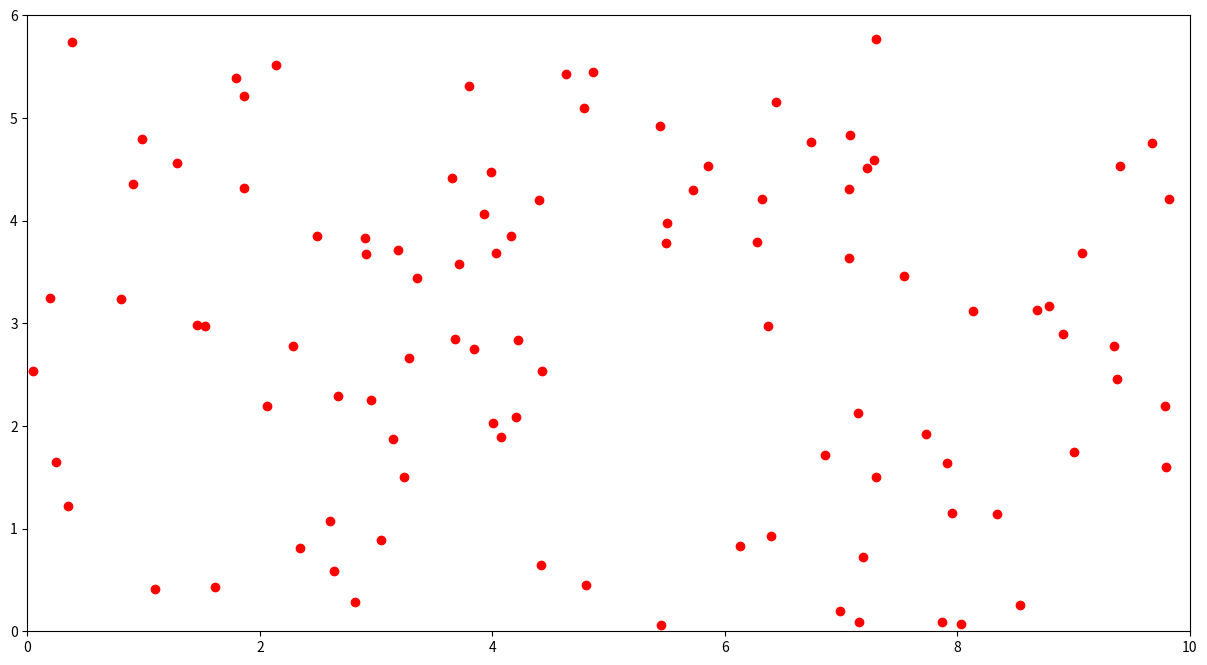

Write the Python code that produced this figure.
import numpy as np
import matplotlib.pyplot as plt
import matplotlib.axes as ax
from matplotlib.animation import FuncAnimation
from random import uniform, choice

speeds = [0.05, -0.05, 0.04, -0.04, 0.03, -0.03]

# Create figure/plot/axes
fig = plt.figure(figsize=(15,8))
ax = fig.add_subplot()

x_max = 10
y_max = 6
xy_min = 0

ax.set_xlim(right=x_max)
ax.set_ylim(top=y_max)

class Person:
    def __init__(self, num):
        self.key = num
        self.x = uniform(0, x_max)
        self.y = uniform(0, y_max)
        self.x_speed = choice(speeds)
        self.y_speed = choice(speeds)
        self.color = 'ro'
        self.multiplier = 1


    def init_draw(self):
        self.scatter, = ax.plot(self.x, self.y, self.color)


    def intermittent_draw(self):
        self.scatter.set_xdata(self.x)
        self.scatter.set_ydata(self.y)


    def move(self):
        self.y += self.x_speed
        self.x += self.y_speed

        if self.x >= x_max or self.x <= xy_min or self.y >= y_max or self.y <= xy_min:
            self.x_speed = -self.x_speed
            self.y_speed = -self.y_speed


    def get_position(self):
        return [round(self.x, 3), round(self.y, 3)]


    def colission(self):
        self.scatter.set_color('b')
        if self.x_speed < 0:
            self.x_speed = abs(choice(speeds))
            self.y_speed = abs(choice(speeds))
        else:
            self.x_speed = -1 * abs(choice(speeds))
            self.y_speed = -1 * abs(choice(speeds))


def init():
    return []


def next_frame(t):
    for i in people:
        i.move()
    
    # COLLISION DETECTION
    positions = [] # [[person key, [x, y]], [person key, [x, y]]...]
    for i in people:
        data = [i.key, i.get_position()] # i.key will return the same value as the person-object's location in the people list
        positions.append(data)

    positions.sort(key=lambda x: x[1]) # Sort list by x values
    
    for i in range(0, len(positions)-1):
        if i > 0:
            # Compare the distance between two x vals
            x_before = positions[i-1][1][0]
            x_current = positions[i][1][0]
            x_diff_before = x_current - x_before

            if x_diff_before <= 0.005: # -> threshold for contact
                # Compare the distance between two y vals
                y_before = positions[i-1][1][1]
                y_current = positions[i][1][1]
                y_diff_before = y_current - y_before

                if y_diff_before <= 0.005: # -> threshold for contact
                    # Call collision methods
                    people[positions[i-1][0]].colission()
                    people[positions[i][0]].colission()
                    
                    # Call draw methods to update position
                    people[positions[i-1][0]].intermittent_draw()
                    people[positions[i][0]].intermittent_draw()

            else:
                people[positions[i][0]].intermittent_draw()

        else:
            people[positions[i][0]].intermittent_draw()


people = [] # people is a global variable
for i in range(0, 100):
    person = Person(i) # Set the key value equal to it's position in the list
    person.init_draw()
    people.append(person)

# Create animation
ani = FuncAnimation(fig, func=next_frame, blit=False, interval=50)
plt.show()
